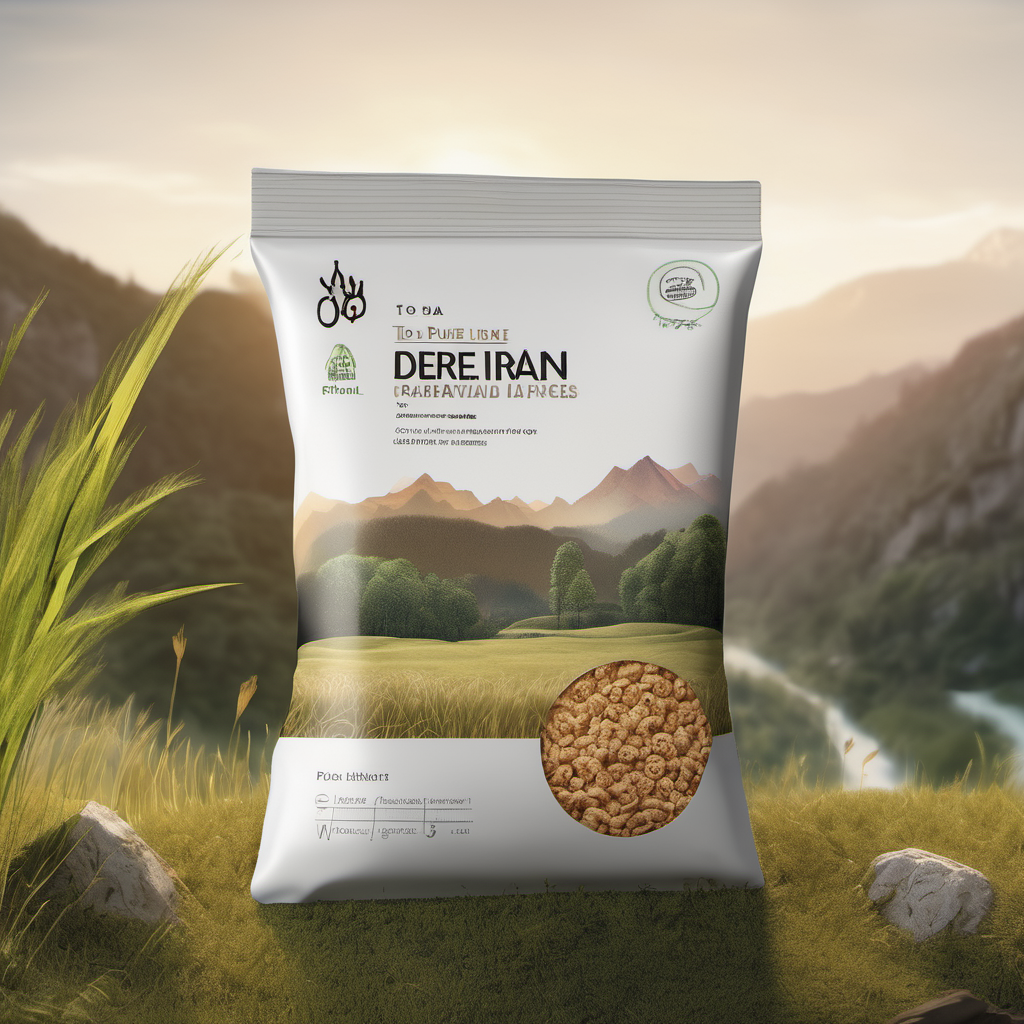
Generation parameters embedded in this image by AUTOMATIC1111 Stable Diffusion web UI or a fork of it (Forge, ...) (PNG 'parameters' text chunk):
"Natural and pure cereal packaging design, showcasing the harmony between the cereal bag and nature. Use warm and natural colors, such as light brown and light green, to highlight the product's eco-friendliness and sustainability. Incorporate some minimalist and natural elements, such as trees and grass, to emphasize the elegance and purity of the product. A cereal bag is placed on the grass, surrounded by a natural landscape with mountains and streams in the background. The lighting is warm and soft, creating a serene atmosphere. The shot is taken with a 35mm lens, using OctaneRender and high resolution."r placed on a rock. The overall mood is one of harmony between the wallet and the natural world, with a focus on the product's practicality and human touch."
Steps: 20, Sampler: DPM++ 2M Karras, CFG scale: 7, Seed: 503109129, Size: 1024x1024, Model hash: 31e35c80fc, Model: sd_xl_base_1.0, Version: v1.6.1